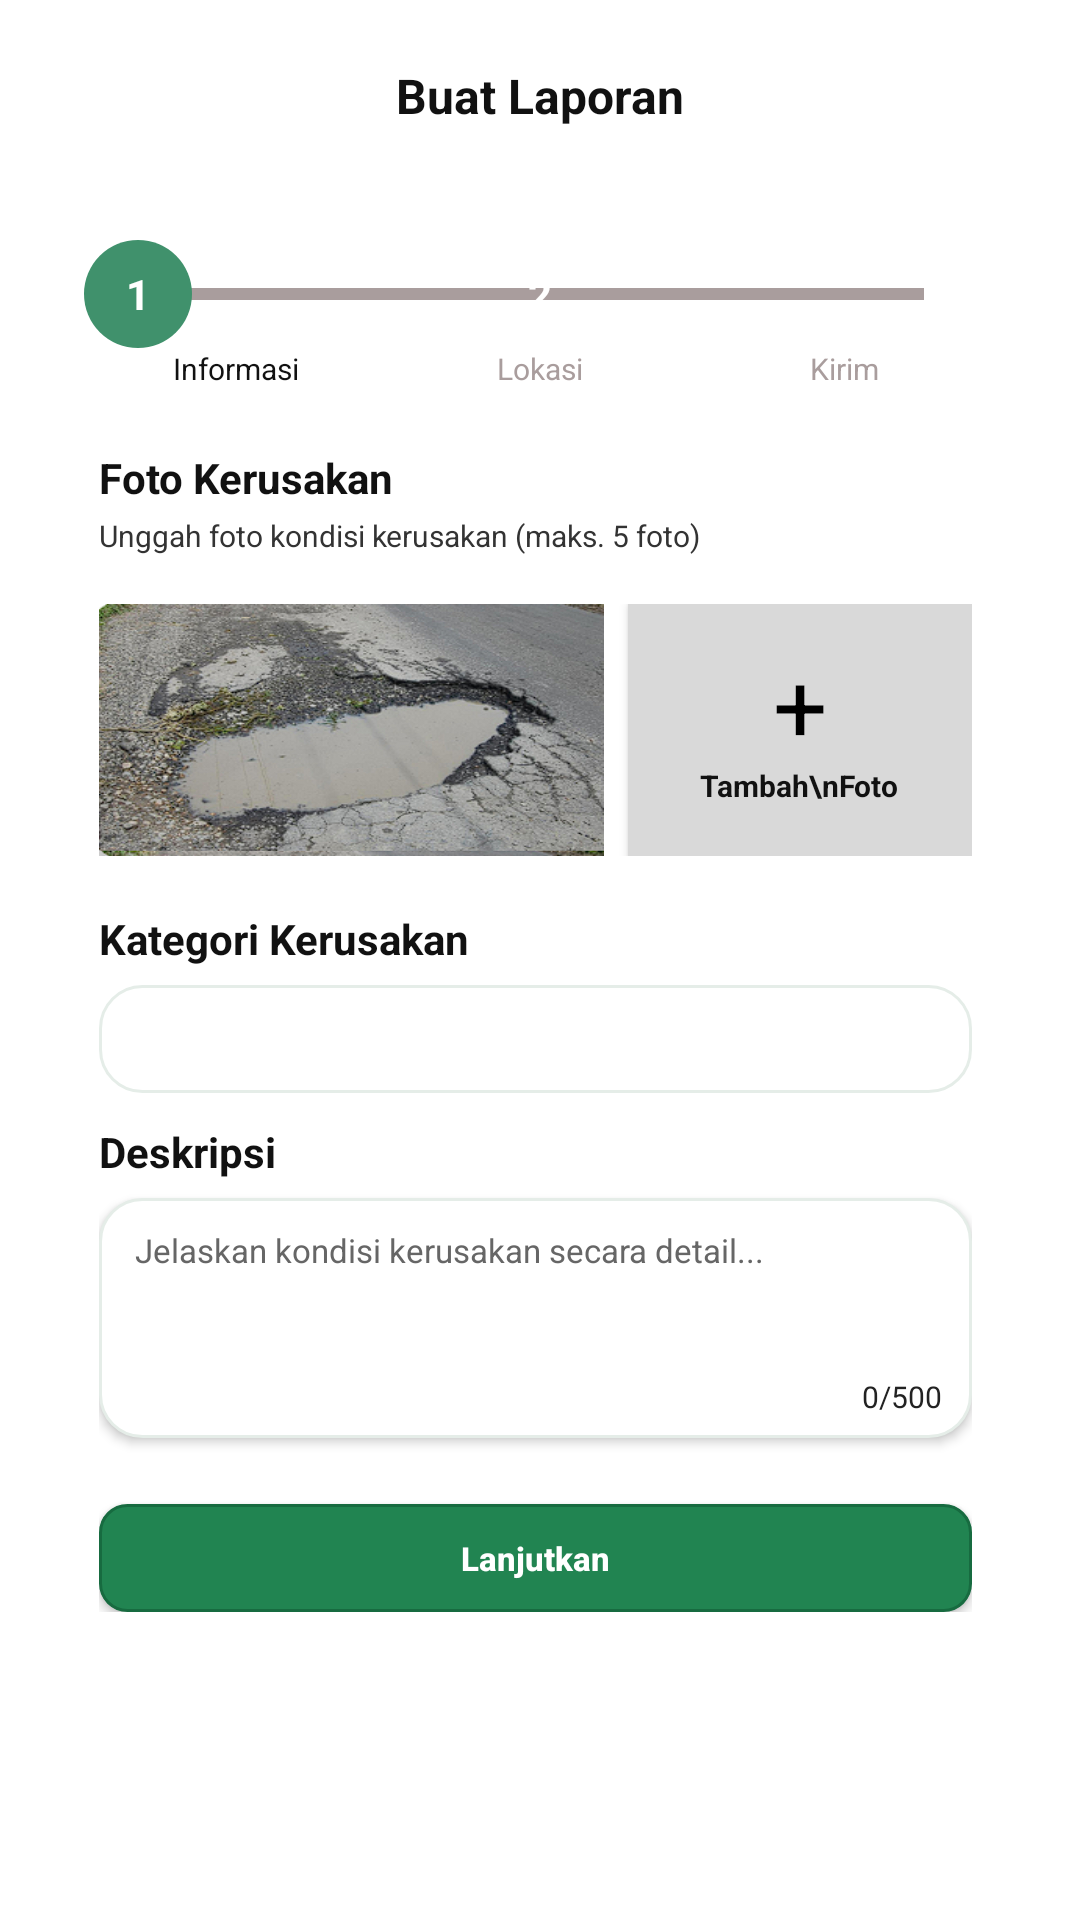

Android layout source for this screen:
<!-- AndroidManifest.xml: application theme Theme.Benito_TIA -->
<!-- res/layout/activity_create_report.xml -->
<?xml version="1.0" encoding="utf-8"?>
<ScrollView
    xmlns:android="http://schemas.android.com/apk/res/android"
    xmlns:app="http://schemas.android.com/apk/res-auto"
    android:layout_width="match_parent"
    android:layout_height="match_parent"
    android:background="#FFFFFF"
    android:fillViewport="true"
    android:overScrollMode="never">

 <LinearLayout
     android:layout_width="match_parent"
     android:layout_height="wrap_content"
     android:orientation="vertical"
     android:paddingBottom="24dp">

  
  <LinearLayout
      android:layout_width="match_parent"
      android:layout_height="64dp"
      android:gravity="center_vertical"
      android:orientation="horizontal"
      android:paddingStart="24dp"
      android:paddingEnd="24dp">

   <ImageView
       android:id="@+id/btnBack"
       android:layout_width="24dp"
       android:layout_height="24dp"
       android:src="@drawable/arrow_back_ios_new_24"
       android:contentDescription="Kembali"
       android:scaleType="fitCenter" />

   <TextView
       android:layout_width="0dp"
       android:layout_height="wrap_content"
       android:layout_weight="1"
       android:gravity="center"
       android:text="Buat Laporan"
       android:textColor="#111111"
       android:textSize="16sp"
       android:textStyle="bold" />

   <View
       android:layout_width="24dp"
       android:layout_height="24dp" />

  </LinearLayout>

  
  <LinearLayout
      android:layout_width="match_parent"
      android:layout_height="wrap_content"
      android:layout_marginTop="16dp"
      android:orientation="vertical"
      android:paddingStart="28dp"
      android:paddingEnd="28dp">

   <FrameLayout
       android:layout_width="match_parent"
       android:layout_height="36dp">

    <View
        android:layout_width="match_parent"
        android:layout_height="4dp"
        android:layout_gravity="center_vertical"
        android:layout_marginStart="24dp"
        android:layout_marginEnd="24dp"
        android:background="#A99D9D" />

    <LinearLayout
        android:layout_width="match_parent"
        android:layout_height="match_parent"
        android:gravity="center_vertical"
        android:orientation="horizontal">

     <TextView
         android:layout_width="36dp"
         android:layout_height="36dp"
         android:background="@drawable/bg_step_active"
         android:gravity="center"
         android:text="1"
         android:textColor="#FFFFFF"
         android:textSize="14sp"
         android:textStyle="bold" />

     <View
         android:layout_width="0dp"
         android:layout_height="1dp"
         android:layout_weight="1" />

     <TextView
         android:layout_width="36dp"
         android:layout_height="36dp"
         android:background="@drawable/bg_step_inactive"
         android:gravity="center"
         android:text="2"
         android:textColor="#FFFFFF"
         android:textSize="14sp"
         android:textStyle="bold" />

     <View
         android:layout_width="0dp"
         android:layout_height="1dp"
         android:layout_weight="1" />

     <TextView
         android:layout_width="36dp"
         android:layout_height="36dp"
         android:background="@drawable/bg_step_inactive"
         android:gravity="center"
         android:text="3"
         android:textColor="#FFFFFF"
         android:textSize="14sp"
         android:textStyle="bold" />

    </LinearLayout>
   </FrameLayout>

   <LinearLayout
       android:layout_width="match_parent"
       android:layout_height="wrap_content"
       android:orientation="horizontal">

    <TextView
        android:layout_width="0dp"
        android:layout_height="wrap_content"
        android:layout_weight="1"
        android:gravity="center"
        android:text="Informasi"
        android:textColor="#111111"
        android:textSize="10sp" />

    <TextView
        android:layout_width="0dp"
        android:layout_height="wrap_content"
        android:layout_weight="1"
        android:gravity="center"
        android:text="Lokasi"
        android:textColor="#A99D9D"
        android:textSize="10sp" />

    <TextView
        android:layout_width="0dp"
        android:layout_height="wrap_content"
        android:layout_weight="1"
        android:gravity="center"
        android:text="Kirim"
        android:textColor="#A99D9D"
        android:textSize="10sp" />

   </LinearLayout>
  </LinearLayout>

  
  <LinearLayout
      android:layout_width="match_parent"
      android:layout_height="wrap_content"
      android:layout_marginStart="33dp"
      android:layout_marginTop="20dp"
      android:layout_marginEnd="36dp"
      android:orientation="vertical">

   <TextView
       android:layout_width="wrap_content"
       android:layout_height="wrap_content"
       android:text="Foto Kerusakan"
       android:textColor="#111111"
       android:textSize="14sp"
       android:textStyle="bold" />

   <TextView
       android:layout_width="wrap_content"
       android:layout_height="wrap_content"
       android:layout_marginTop="3dp"
       android:text="Unggah foto kondisi kerusakan (maks. 5 foto)"
       android:textColor="#333333"
       android:textSize="10sp" />

   <LinearLayout
       android:layout_width="match_parent"
       android:layout_height="84dp"
       android:layout_marginTop="16dp"
       android:orientation="horizontal">

    <ImageView
        android:id="@+id/imgReportPhoto"
        android:layout_width="0dp"
        android:layout_height="match_parent"
        android:layout_weight="1.25"
        android:background="@drawable/jalan_rusak"
        android:contentDescription="Foto kondisi kerusakan"
        android:scaleType="centerCrop"
        android:clipToOutline="true" />

    <LinearLayout
        android:id="@+id/btnAddPhoto"
        android:layout_width="0dp"
        android:layout_height="match_parent"
        android:layout_marginStart="8dp"
        android:layout_weight="0.85"
        android:background="#D9D9D9"
        android:clickable="true"
        android:focusable="true"
        android:gravity="center"
        android:elevation="2dp"
        android:orientation="vertical">

     <TextView
         android:layout_width="wrap_content"
         android:layout_height="wrap_content"
         android:text="+"
         android:textColor="#000000"
         android:textSize="32sp"
         android:gravity="center"
         android:includeFontPadding="false" />

     <TextView
         android:layout_width="wrap_content"
         android:layout_height="wrap_content"
         android:text="Tambah\nFoto"
         android:textColor="#111111"
         android:textSize="10sp"
         android:textStyle="bold"
         android:gravity="center" />

    </LinearLayout>
   </LinearLayout>

   
   <TextView
       android:layout_width="wrap_content"
       android:layout_height="wrap_content"
       android:layout_marginTop="18dp"
       android:text="Kategori Kerusakan"
       android:textColor="#111111"
       android:textSize="14sp"
       android:textStyle="bold" />

   <Spinner
       android:id="@+id/spinnerCategory"
       android:layout_width="match_parent"
       android:layout_height="36dp"
       android:layout_marginTop="6dp"
       android:background="@drawable/bg_report_rounded"
       android:paddingStart="8dp"
       android:paddingEnd="8dp" />

   
   <TextView
       android:layout_width="wrap_content"
       android:layout_height="wrap_content"
       android:layout_marginTop="10dp"
       android:text="Deskripsi"
       android:textColor="#111111"
       android:textSize="14sp"
       android:textStyle="bold" />

   <FrameLayout
       android:layout_width="match_parent"
       android:layout_height="80dp"
       android:layout_marginTop="6dp"
       android:background="@drawable/bg_report_rounded"
       android:elevation="2dp">

    <EditText
        android:id="@+id/etDescription"
        android:layout_width="match_parent"
        android:layout_height="match_parent"
        android:background="@android:color/transparent"
        android:gravity="top|start"
        android:hint="Jelaskan kondisi kerusakan secara detail..."
        android:inputType="textMultiLine|textCapSentences"
        android:maxLength="500"
        android:paddingStart="12dp"
        android:paddingTop="10dp"
        android:paddingEnd="12dp"
        android:paddingBottom="24dp"
        android:textColor="#222222"
        android:textColorHint="#666666"
        android:textSize="11sp" />

    <TextView
        android:id="@+id/tvDescriptionCount"
        android:layout_width="wrap_content"
        android:layout_height="wrap_content"
        android:layout_gravity="bottom|end"
        android:layout_marginEnd="10dp"
        android:layout_marginBottom="7dp"
        android:text="0/500"
        android:textColor="#222222"
        android:textSize="10sp" />

   </FrameLayout>

   
   <Button
       android:id="@+id/btnSubmitReport"
       android:layout_width="match_parent"
       android:layout_height="36dp"
       android:layout_marginTop="22dp"
       android:background="@drawable/bg_report_button"
       android:elevation="2dp"
       android:stateListAnimator="@null"
       android:text="Lanjutkan"
       android:textAllCaps="false"
       android:textColor="#FFFFFF"
       android:textSize="11sp"
       android:textStyle="bold" />

  </LinearLayout>

 </LinearLayout>
</ScrollView>
<!-- resources referenced by this layout -->
<resources>
  <!-- drawable bg_report_button (drawable) -->
  <?xml version="1.0" encoding="utf-8"?>
  <shape xmlns:android="http://schemas.android.com/apk/res/android">
  
  
          android:shape="rectangle">
  
          
          <solid android:color="#218451" />
  
          
          <corners android:radius="9dp" />
  
          
          <stroke
              android:width="1dp"
              android:color="#176B40" />
  
  
  </shape>
  <!-- drawable bg_report_rounded (drawable) -->
  <?xml version="1.0" encoding="utf-8"?>
  <shape xmlns:android="http://schemas.android.com/apk/res/android"
      android:shape="rectangle">
  
      <solid android:color="#FFFFFF" />
  
      <corners android:radius="14dp" />
  
      <stroke
          android:width="1dp"
          android:color="#E5EDE8" />
  
  </shape>
  <!-- drawable bg_step_active (drawable) -->
  <?xml version="1.0" encoding="utf-8"?>
  <shape xmlns:android="http://schemas.android.com/apk/res/android"
      android:shape="oval">
      <solid android:color="#40916C" />
  </shape>
  <!-- drawable jalan_rusak: png bitmap (drawable, 158894 bytes) -->
  <style name="Theme.Benito_TIA" parent="Base.Theme.Benito_TIA" />
  <style name="Base.Theme.Benito_TIA" parent="Theme.Material3.DayNight.NoActionBar">
          <item name="colorPrimary">@color/pine_green</item>
          <item name="colorPrimaryDark">@color/forest_green</item>
          <item name="colorAccent">@color/mint_green</item>
          <item name="android:statusBarColor">@color/pine_green</item>
          <item name="android:navigationBarColor">@color/white</item>
      </style>
  <color name="pine_green">#40916C</color>
  <color name="forest_green">#2D6A4F</color>
  <color name="mint_green">#E8F5EC</color>
  <color name="white">#FFFFFF</color>
</resources>
